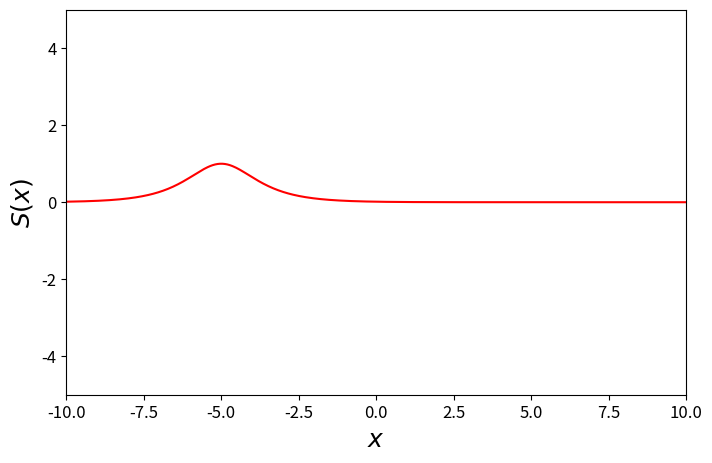

This chart was generated by the following Python code: (Note: this script raises an exception after producing the figure.)
import numpy as np
import matplotlib.pyplot as plt
from scipy.sparse import diags
from scipy.integrate import solve_ivp
from matplotlib.colors import ListedColormap, BoundaryNorm
from matplotlib.ticker import MaxNLocator

# Type of test
ic = 'tanh'
heterogeneity = 'sech'

# Seed for the random heterogeneity
seed = 42

# Physical parameters
mu = 0.1
gamma = 0.01
x0 = -5

# Numerical parameters
L = 10.0
N = 500
h = 2 * L / N
T = 1000.0
t_steps = 10000


# Set initial condition
def u0(x):
    if ic == 'tanh':
        return np.tanh(x / np.sqrt(2))
    return np.zeros_like(x)


# Set heterogeneity
def S(x):
    np.random.seed(seed)
    if heterogeneity == 'periodic': return np.sin(np.pi * x)
    if heterogeneity == 'random': return np.random.normal(loc=0.0, scale=1.0, size=len(x))
    if heterogeneity == 'sech': return np.sqrt(1 - np.tanh((x - x0)) ** 2)
    return np.zeros_like(x)


# Physical function
def f(u, S_vals):
    return u - u ** 3 + gamma + mu * S_vals * u


def rhs(t, u, Ah, S_vals):
    return Ah @ u + f(u, S_vals)


# Plot functions
def plot_heterogeneity(x, S_vals):
    fig, ax = plt.subplots(figsize=(8, 5))
    ax.plot(x, S_vals, 'r')
    ax.set_xlim(-10, 10)
    ax.set_ylim(-5, 5)
    ax.set_xlabel(r'$x$', fontsize=18)
    ax.set_ylabel(r'$S(x)$', fontsize=18)
    ax.tick_params(axis='both', labelsize=12)
    ax.xaxis.set_major_locator(MaxNLocator(nbins=8))
    ax.yaxis.set_major_locator(MaxNLocator(nbins=5))
    plt.savefig('Plots//' + heterogeneity + '.png')


def plot_simulation(x, sol):
    boundaries = [-1.0, -0.5, -0.25, 0, 0.25, 0.5, 1.0]
    cmap = ListedColormap([
        '#ffffff',  # white
        '#ffe6e6',  # very light pink
        '#ffcccc',  # light pink
        '#ff6666',  # medium red
        '#ff3333',  # brighter red
        '#cc0000',  # dark red
        '#800000'   # very dark red
    ])
    norm = BoundaryNorm(boundaries, cmap.N)
    fig2, ax = plt.subplots(figsize=(9.5, 5))
    im = ax.imshow(
        sol.y.T,
        extent=[x[0], x[-1], sol.t[0], sol.t[-1]],
        aspect='auto',
        cmap=cmap,
        norm=norm,
        origin='lower'
    )
    ax.xaxis.set_major_locator(MaxNLocator(nbins=8))
    ax.yaxis.set_major_locator(MaxNLocator(nbins=5))
    ax.tick_params(axis='both', labelsize=12)
    ax.set_xlabel(r'$x$', fontsize=18)
    ax.set_ylabel(r'$t$', fontsize=18)
    ax.axvline(x=-4.3820971947072636, color='black', linestyle='--', label=r'$\phi_u^* = -4.382$')
    ax.axvline(x=-2.072957588537433, color='blue', linestyle='--', label=r'$\phi_s^* = -2.072$')
    cbar = fig2.colorbar(im, ax=ax, ticks=boundaries)
    cbar.ax.tick_params(labelsize=12)
    cbar.set_label(r'$u(x, t)$', fontsize=18)
    simulation = 'Plots//HeN_' + ic + '_' + heterogeneity + '_stable.png'
    ax.legend(fontsize=18)
    plt.savefig(simulation, dpi=300)


def main():
    # Data structures
    x = np.linspace(-L, L, N + 1)
    S_vals = S(x)
    main_diag = -2.0 * np.ones(N + 1)
    below_diag = 1.0 * np.ones(N)
    upper_diag = np.copy(below_diag)
    # No-flux Neumann bc
    below_diag[-1] = 2.0
    upper_diag[0] = 2.0
    Ah = diags(diagonals=[below_diag, main_diag, upper_diag],
               offsets=[-1, 0, 1],
               shape=(N + 1, N + 1),
               format='csr') * (1 / h ** 2)

    # Solve PDE using Method of lines and Radau
    sol = solve_ivp(fun=rhs,
                    t_span=(0, T),
                    y0=u0(x),
                    method='Radau',
                    t_eval=np.linspace(*(0, T), t_steps),
                    args=(Ah, S_vals))

    # Plots heterogeneity
    plot_heterogeneity(x, S_vals)
    plot_simulation(x, sol)


if __name__ == '__main__':
    main()
